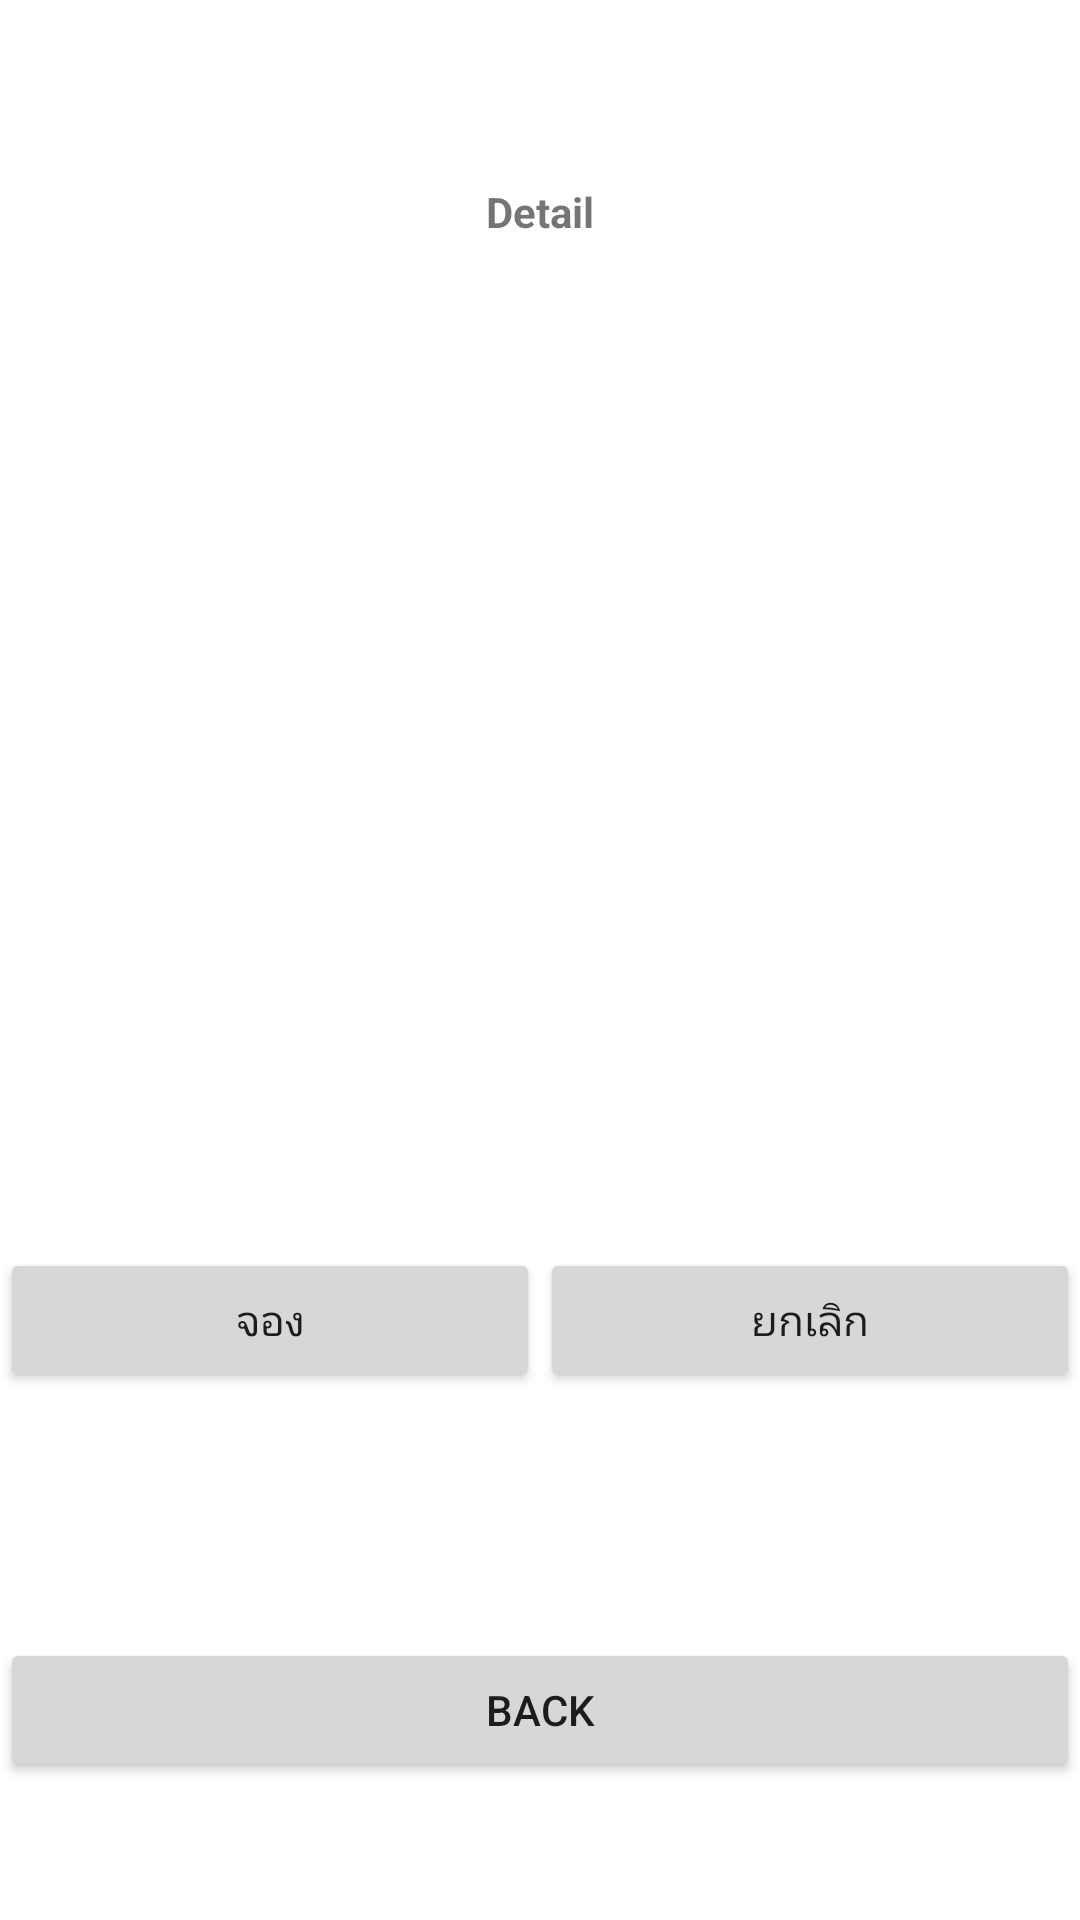

This screen was rendered from an Android layout file. Write that file and the resources it references.
<!-- AndroidManifest.xml: application theme Theme.JavaRealProjext -->
<!-- res/layout/bio_main.xml -->
<?xml version="1.0" encoding="utf-8"?>
<androidx.constraintlayout.widget.ConstraintLayout
    xmlns:android="http://schemas.android.com/apk/res/android"
    xmlns:tools="http://schemas.android.com/tools"
    android:layout_width="match_parent"
    android:layout_height="match_parent">

    <LinearLayout
        android:layout_width="match_parent"
        android:layout_height="match_parent"
        android:orientation="vertical"
        tools:layout_editor_absoluteX="0dp"
        tools:layout_editor_absoluteY="0dp">

        <TextView
            android:id="@+id/textView7"
            android:layout_width="match_parent"
            android:layout_height="141dp"
            android:gravity="center"
            android:text="Detail"
            android:textStyle="bold" />

        <LinearLayout
            android:layout_width="match_parent"
            android:layout_height="193dp"
            android:orientation="vertical">

            <TextView
                android:id="@+id/txtStatus"
                android:layout_width="match_parent"
                android:layout_height="80dp"
                android:gravity="center" />

            <TextView
                android:id="@+id/txtuid"
                android:layout_width="match_parent"
                android:layout_height="80dp"
                android:gravity="center" />
        </LinearLayout>

        <LinearLayout
            android:layout_width="match_parent"
            android:layout_height="212dp"
            android:gravity="center"
            android:orientation="horizontal">

            <Button
                android:id="@+id/btnBook"
                android:layout_width="wrap_content"
                android:layout_height="wrap_content"
                android:layout_weight="1"
                android:text="จอง" />

            <Button
                android:id="@+id/btnUnBook"
                android:layout_width="wrap_content"
                android:layout_height="wrap_content"
                android:layout_weight="1"
                android:text="ยกเลิก" />
        </LinearLayout>

        <LinearLayout
            android:layout_width="match_parent"
            android:layout_height="match_parent"
            android:orientation="vertical">

            <Button
                android:id="@+id/btnBackBio"
                android:layout_width="match_parent"
                android:layout_height="wrap_content"
                android:text="back" />
        </LinearLayout>

    </LinearLayout>
</androidx.constraintlayout.widget.ConstraintLayout>
<!-- resources referenced by this layout -->
<resources>
  <style name="Theme.JavaRealProjext" parent="Theme.MaterialComponents.DayNight.DarkActionBar">
          
          <item name="colorPrimary">@color/purple_500</item>
          <item name="colorPrimaryVariant">@color/purple_700</item>
          <item name="colorOnPrimary">@color/white</item>
          
          <item name="colorSecondary">@color/teal_200</item>
          <item name="colorSecondaryVariant">@color/teal_700</item>
          <item name="colorOnSecondary">@color/black</item>
          
          <item name="android:statusBarColor" tools:targetApi="l">?attr/colorPrimaryVariant</item>
          
      </style>
  <!-- not gathered from this repository: default colours our renderer supplied (Android Studio template values) -->
  <color name="purple_500">#FF6200EE</color>
  <color name="purple_700">#FF3700B3</color>
  <color name="teal_200">#FF03DAC5</color>
  <color name="teal_700">#FF018786</color>
  <color name="black">#FF000000</color>
  <color name="white">#FFFFFFFF</color>
</resources>
